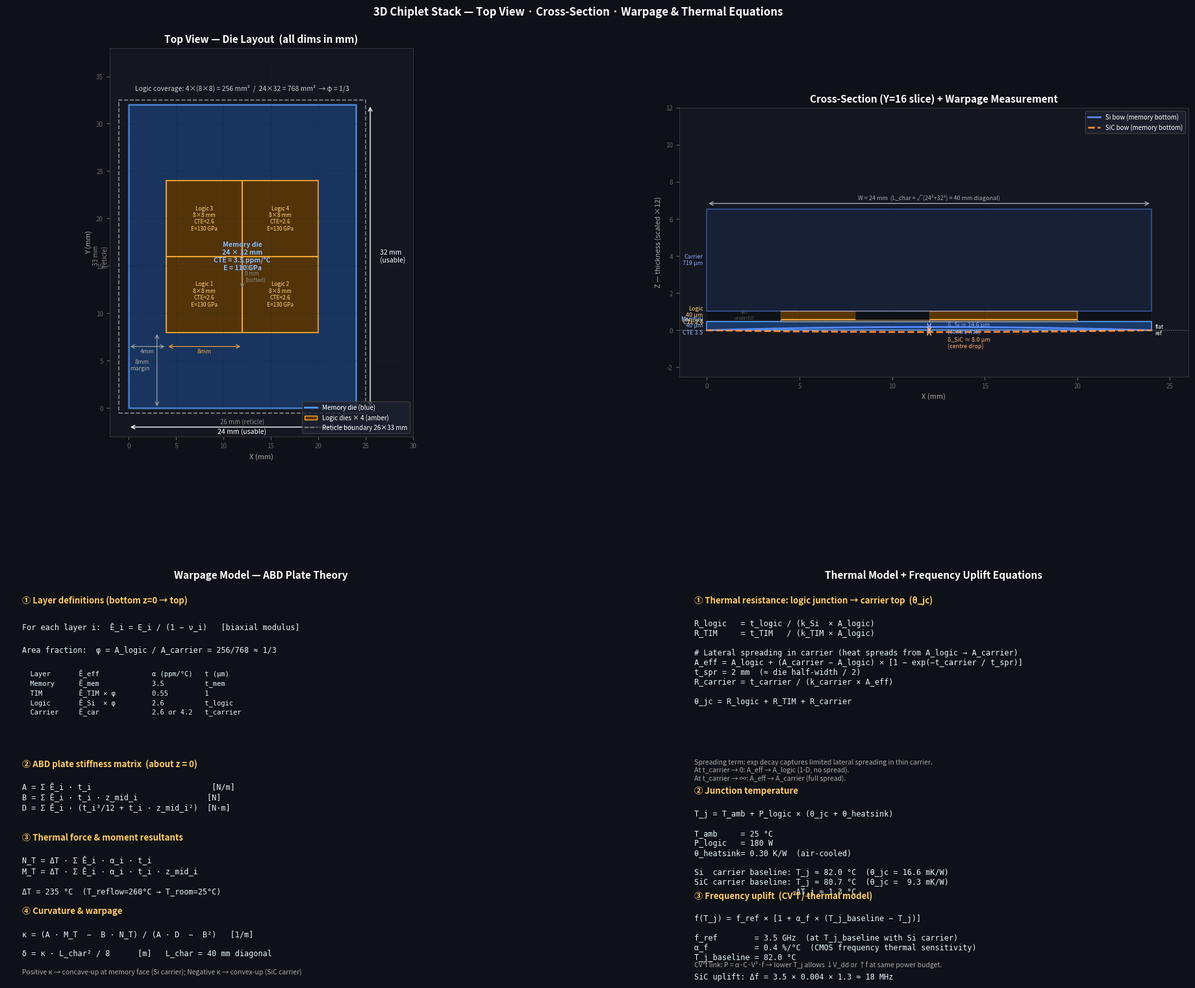

Reproduce this figure in Python. (Note: this script raises an exception after producing the figure.)
"""
4-panel explainer figure:
  1. Top view — die layout (memory + 4 logic dies, dimensions)
  2. Side cross-section — how warpage δ is measured
  3. Warpage equations (ABD plate theory)
  4. Thermal resistance + frequency uplift equations
"""

import numpy as np
import matplotlib.pyplot as plt
import matplotlib.patches as mpatches
import matplotlib.patches as patches
from matplotlib.patches import FancyArrowPatch, FancyBboxPatch
from matplotlib.lines import Line2D
import warnings
warnings.filterwarnings("ignore")

fig = plt.figure(figsize=(20, 16))
fig.patch.set_facecolor('#0e1117')

# ─── Layout ───────────────────────────────────────────────────────────────
gs = plt.GridSpec(2, 2, figure=fig, hspace=0.38, wspace=0.32,
                  left=0.06, right=0.97, top=0.93, bottom=0.04)

AX_TOP   = fig.add_subplot(gs[0, 0])   # top view
AX_XSEC  = fig.add_subplot(gs[0, 1])   # cross-section warpage
AX_EQ1   = fig.add_subplot(gs[1, 0])   # warpage equations
AX_EQ2   = fig.add_subplot(gs[1, 1])   # thermal + freq equations

BG = '#141720'
for ax in [AX_TOP, AX_XSEC, AX_EQ1, AX_EQ2]:
    ax.set_facecolor(BG)
    ax.tick_params(colors='#666', labelsize=7)
    for sp in ax.spines.values():
        sp.set_color('#333')

# ══════════════════════════════════════════════════════════════════════════
# PANEL 1 — TOP VIEW
# ══════════════════════════════════════════════════════════════════════════
ax = AX_TOP
ax.set_xlim(-2, 30);  ax.set_ylim(-3, 38)
ax.set_aspect('equal')
ax.set_title('Top View — Die Layout  (all dims in mm)', color='white',
             fontsize=11, fontweight='bold')
ax.set_xlabel('X (mm)', color='#aaa', fontsize=8)
ax.set_ylabel('Y (mm)', color='#aaa', fontsize=8)

# Reticle boundary (26×33 mm)
ret = patches.Rectangle((-1, -0.5), 26, 33, lw=1.2,
                         edgecolor='#888888', facecolor='none',
                         linestyle='--')
ax.add_patch(ret)
ax.text(-1+13, -0.5-1.2, '26 mm (reticle)', color='#888', fontsize=7,
        ha='center')
ax.text(-1-1.2, -0.5+16.5, '33 mm\n(reticle)', color='#888', fontsize=7,
        ha='right', va='center', rotation=90)

# Memory die (24×32 mm), origin at (0,0)
mem = patches.Rectangle((0, 0), 24, 32, lw=1.8,
                          edgecolor='#5599ee', facecolor='#1a3a6a', alpha=0.85)
ax.add_patch(mem)
ax.text(12, 16, 'Memory die\n24 × 32 mm\nCTE = 3.5 ppm/°C\nE = 110 GPa',
        color='#88bbff', fontsize=7.5, ha='center', va='center',
        fontweight='bold')

# 4 Logic dies: 8×8mm, 2×2 grid
# Width margins: (24-16)/2=4mm; Height margins: (32-16)/2=8mm
logic_orig = [(4, 8), (12, 8), (4, 16), (12, 16)]
for k, (ox, oy) in enumerate(logic_orig):
    lg = patches.Rectangle((ox, oy), 8, 8, lw=1.5,
                             edgecolor='#ffaa33', facecolor='#5a3500', alpha=0.9)
    ax.add_patch(lg)
    label = f'Logic {k+1}\n8×8 mm\nCTE=2.6\nE=130 GPa'
    ax.text(ox+4, oy+4, label, color='#ffd080', fontsize=6,
            ha='center', va='center')

# Dimension arrows — width (24mm)
ax.annotate('', xy=(24, -2), xytext=(0, -2),
            arrowprops=dict(arrowstyle='<->', color='white', lw=1))
ax.text(12, -2.7, '24 mm (usable)', color='white', ha='center', fontsize=7.5)

# Dimension arrows — height (32mm)
ax.annotate('', xy=(25.5, 32), xytext=(25.5, 0),
            arrowprops=dict(arrowstyle='<->', color='white', lw=1))
ax.text(26.5, 16, '32 mm\n(usable)', color='white', ha='left', va='center',
        fontsize=7.5)

# Margins
ax.annotate('', xy=(4, 6.5), xytext=(0, 6.5),
            arrowprops=dict(arrowstyle='<->', color='#aaaaaa', lw=0.8))
ax.text(2, 5.8, '4mm', color='#aaa', ha='center', fontsize=6.5)

ax.annotate('', xy=(12, 6.5), xytext=(4, 6.5),
            arrowprops=dict(arrowstyle='<->', color='#ffaa33', lw=0.8))
ax.text(8, 5.8, '8mm', color='#ffaa33', ha='center', fontsize=6.5)

ax.annotate('', xy=(3, 8), xytext=(3, 0),
            arrowprops=dict(arrowstyle='<->', color='#aaaaaa', lw=0.8))
ax.text(2.2, 4, '8mm\nmargin', color='#aaa', ha='right', fontsize=6.5)

# Gap between dies
ax.annotate('', xy=(12, 12.5), xytext=(12, 16),
            arrowprops=dict(arrowstyle='<->', color='#888', lw=0.8))
ax.text(12.3, 14.2, 'gap\n0 mm\n(butted)', color='#888', fontsize=6, va='center')

# Coverage annotation
ax.text(12, 33.5,
        'Logic coverage: 4×(8×8) = 256 mm²  /  24×32 = 768 mm²  → φ = 1/3',
        color='#cccccc', fontsize=7.5, ha='center')

# Legend
leg = [Line2D([0],[0], color='#5599ee', lw=2, label='Memory die (blue)'),
       patches.Patch(facecolor='#5a3500', edgecolor='#ffaa33',
                     label='Logic dies × 4 (amber)'),
       Line2D([0],[0], color='#888', lw=1.2, ls='--',
              label='Reticle boundary 26×33 mm')]
ax.legend(handles=leg, fontsize=7, facecolor='#1e2130',
          edgecolor='#444', labelcolor='white', loc='lower right')
ax.grid(color='#222233', lw=0.4, ls=':')

# ══════════════════════════════════════════════════════════════════════════
# PANEL 2 — CROSS-SECTION: LAYERS + WARPAGE MEASUREMENT
# ══════════════════════════════════════════════════════════════════════════
ax = AX_XSEC
ax.set_xlim(-1.5, 26);  ax.set_ylim(-2.5, 12)
ax.set_aspect('equal')
ax.set_title('Cross-Section (Y=16 slice) + Warpage Measurement',
             color='white', fontsize=11, fontweight='bold')
ax.set_xlabel('X (mm)', color='#aaa', fontsize=8)
ax.set_ylabel('Z — thickness (scaled ×12)', color='#aaa', fontsize=8)

# True thicknesses in µm; display in mm scaled ×12
SC = 12 / 1000   # 1 µm → 0.012 mm (scale for display)
T_MEM_d = 40  * SC       # 0.48 mm
T_TIM_d = max(1*SC, 0.08) # min thickness for visibility
T_LOG_d = 40  * SC
T_CAR_d = 719 * SC       # 8.628 mm  → clip to 6 for visual space
T_CAR_d = min(T_CAR_d, 5.5)

z0 = 0
# Memory
rect = patches.Rectangle((0, z0), 24, T_MEM_d,
                           fc='#1a3a6a', ec='#5599ee', lw=1.3)
ax.add_patch(rect)
ax.text(-0.2, z0+T_MEM_d/2, 'Memory\n40 µm\nCTE 3.5', color='#88bbff',
        fontsize=6.5, ha='right', va='center')
z0 += T_MEM_d

# TIM under the two middle dies (x=4-20 in 2×2 grid, slice at y=16)
for ox in [4, 12]:
    tim = patches.Rectangle((ox, z0), 8, T_TIM_d,
                              fc='#555555', ec='#aaaaaa', lw=0.8)
    ax.add_patch(tim)
ax.text(-0.2, z0+T_TIM_d/2, 'TIM 1µm', color='#aaa', fontsize=6,
        ha='right', va='center')
z0 += T_TIM_d

# Logic dies
for ox in [4, 12]:
    lg = patches.Rectangle((ox, z0), 8, T_LOG_d,
                             fc='#5a3500', ec='#ffaa33', lw=1.3)
    ax.add_patch(lg)
ax.text(-0.2, z0+T_LOG_d/2, 'Logic\n40 µm\nCTE 2.6', color='#ffd080',
        fontsize=6.5, ha='right', va='center')

# Gap regions (no logic die)
for ox, ow in [(0,4),(8,4),(20,4)]:
    gap_r = patches.Rectangle((ox, z0), ow, T_LOG_d,
                                fc='#0e1117', ec='#333344', lw=0.5,
                                linestyle=':')
    ax.add_patch(gap_r)
ax.text(2, z0+T_LOG_d/2, 'air/\nunderfill', color='#555', fontsize=5.5,
        ha='center', va='center')
z0 += T_LOG_d

z_car0 = z0
# Si carrier (shown as flat reference first)
car_si  = patches.Rectangle((0, z_car0), 24, T_CAR_d,
                              fc='#1a2a4a', ec='#5588ff', lw=1.2, alpha=0.5)
ax.add_patch(car_si)
ax.text(-0.2, z_car0+T_CAR_d/2, 'Carrier\n719 µm', color='#88aaff',
        fontsize=6.5, ha='right', va='center')

z_top = z_car0 + T_CAR_d

# ── Warpage geometry ────────────────────────────────────────────────────
# Show the bent neutral surface for Si case (concave up at memory → convex at carrier top)
# Sign convention: Si → memory contracts more → bottom bows up
# In cross-section: edges of the bottom surface go DOWN, centre stays

# For Si carrier: δ ~ 14.6 µm → in display units:
delta_si_d  = 14.6 * SC   # display mm
delta_sic_d = 8.0  * SC

x_arr = np.linspace(0, 24, 200)
xc = 12   # centre

def bow(x, delta, sign):
    # parabolic bow: z(x) = sign * delta * (1 - (x-xc)²/(xc²)) normalized
    # At x=0 and x=24: z = 0; At x=12: z = sign*delta
    return sign * delta * (1 - ((x - xc)/xc)**2)

# Bent bottom surface of full package (memory bottom)
z_bot_si  = bow(x_arr, delta_si_d,  +1)  # concave up at memory = centre raised
z_bot_sic = bow(x_arr, delta_sic_d, -1)  # convex = centre down

z_base_mem = 0

# Draw bent bottom lines
ax.plot(x_arr, z_base_mem + z_bot_si,
        color='#5588ff', lw=2, label='Si bow (memory bottom)')
ax.plot(x_arr, z_base_mem + z_bot_sic,
        color='#ff8833', lw=2, ls='--', label='SiC bow (memory bottom)')

# Reference flat line
ax.axhline(z_base_mem, color='white', lw=0.8, ls=':', alpha=0.5)
ax.text(24.2, z_base_mem, 'flat\nref', color='white', fontsize=6, va='center')

# Measurement arrows for Si
ax.annotate('', xy=(12, z_base_mem + delta_si_d),
            xytext=(12, z_base_mem),
            arrowprops=dict(arrowstyle='<->', color='#88aaff', lw=1.2))
ax.text(13, z_base_mem + delta_si_d/2,
        f'δ_Si ≈ {14.6:.1f} µm\n(centre rise)', color='#88aaff',
        fontsize=6.5, va='center')

# Measurement arrows for SiC
ax.annotate('', xy=(12, z_base_mem + z_bot_sic[100]),
            xytext=(12, z_base_mem),
            arrowprops=dict(arrowstyle='<->', color='#ffaa66', lw=1.2))
ax.text(13, z_base_mem + z_bot_sic[100]/2 - 0.3,
        f'δ_SiC ≈ {8.0:.1f} µm\n(centre drop)', color='#ffaa66',
        fontsize=6.5, va='top')

# Diagonal L_char annotation
ax.annotate('', xy=(24, z_top+0.3), xytext=(0, z_top+0.3),
            arrowprops=dict(arrowstyle='<->', color='#aaaaaa', lw=1))
ax.text(12, z_top+0.5, 'W = 24 mm  (L_char = √(24²+32²) = 40 mm diagonal)',
        color='#aaa', fontsize=6.5, ha='center')

ax.legend(fontsize=7, facecolor='#1e2130', edgecolor='#444',
          labelcolor='white', loc='upper right')
ax.grid(color='#222233', lw=0.3, ls=':')

# ══════════════════════════════════════════════════════════════════════════
# PANEL 3 — WARPAGE EQUATIONS
# ══════════════════════════════════════════════════════════════════════════
ax = AX_EQ1
ax.set_xlim(0,1); ax.set_ylim(0,1)
ax.axis('off')
ax.set_title('Warpage Model — ABD Plate Theory', color='white',
             fontsize=11, fontweight='bold')

EQ_COLOR   = '#e8f4ff'
HEAD_COLOR = '#ffcc66'
SUB_COLOR  = '#aaddff'
ANNO_COLOR = '#aaaaaa'

def eqbox(ax, x, y, text, color=EQ_COLOR, fs=8.5, ha='left'):
    ax.text(x, y, text, color=color, fontsize=fs, ha=ha, va='top',
            transform=ax.transAxes,
            fontfamily='monospace')

def head(ax, x, y, text):
    ax.text(x, y, text, color=HEAD_COLOR, fontsize=9.5, fontweight='bold',
            va='top', transform=ax.transAxes)

def anno(ax, x, y, text):
    ax.text(x, y, text, color=ANNO_COLOR, fontsize=7.5, va='top',
            transform=ax.transAxes, style='italic')

head(ax, 0.03, 0.97, '① Layer definitions (bottom z=0 → top)')
eqbox(ax, 0.03, 0.90,
      'For each layer i:  Ē_i = E_i / (1 − ν_i)   [biaxial modulus]')
eqbox(ax, 0.03, 0.84,
      'Area fraction:  φ = A_logic / A_carrier = 256/768 ≈ 1/3')
eqbox(ax, 0.03, 0.78,
      '  Layer       Ē_eff             α (ppm/°C)   t (µm)\n'
      '  Memory      Ē_mem             3.5          t_mem\n'
      '  TIM         Ē_TIM × φ         0.55         1\n'
      '  Logic       Ē_Si  × φ         2.6          t_logic\n'
      '  Carrier     Ē_car             2.6 or 4.2   t_carrier',
      fs=7.5)

head(ax, 0.03, 0.55, '② ABD plate stiffness matrix  (about z = 0)')
eqbox(ax, 0.03, 0.49,
      'A = Σ Ē_i · t_i                          [N/m]\n'
      'B = Σ Ē_i · t_i · z_mid_i               [N]\n'
      'D = Σ Ē_i · (t_i³/12 + t_i · z_mid_i²)  [N·m]')

head(ax, 0.03, 0.36, '③ Thermal force & moment resultants')
eqbox(ax, 0.03, 0.30,
      'N_T = ΔT · Σ Ē_i · α_i · t_i\n'
      'M_T = ΔT · Σ Ē_i · α_i · t_i · z_mid_i\n'
      '\n'
      'ΔT = 235 °C  (T_reflow=260°C → T_room=25°C)')

head(ax, 0.03, 0.17, '④ Curvature & warpage')
eqbox(ax, 0.03, 0.11,
      'κ = (A · M_T  −  B · N_T) / (A · D  −  B²)   [1/m]')
eqbox(ax, 0.03, 0.06,
      'δ = κ · L_char² / 8      [m]   L_char = 40 mm diagonal')
anno(ax, 0.03, 0.01,
     'Positive κ → concave-up at memory face (Si carrier); '
     'Negative κ → convex-up (SiC carrier)')

# Divider box
for spine in ['left','right','top','bottom']:
    ax.spines[spine].set_color('#334455')
ax.set_facecolor('#0c1018')

# ══════════════════════════════════════════════════════════════════════════
# PANEL 4 — THERMAL + FREQUENCY EQUATIONS
# ══════════════════════════════════════════════════════════════════════════
ax = AX_EQ2
ax.set_xlim(0,1); ax.set_ylim(0,1)
ax.axis('off')
ax.set_title('Thermal Model + Frequency Uplift Equations', color='white',
             fontsize=11, fontweight='bold')
ax.set_facecolor('#0c1018')

head(ax, 0.03, 0.97, '① Thermal resistance: logic junction → carrier top  (θ_jc)')
eqbox(ax, 0.03, 0.91,
      'R_logic   = t_logic / (k_Si  × A_logic)\n'
      'R_TIM     = t_TIM   / (k_TIM × A_logic)\n'
      '\n'
      '# Lateral spreading in carrier (heat spreads from A_logic → A_carrier)\n'
      'A_eff = A_logic + (A_carrier − A_logic) × [1 − exp(−t_carrier / t_spr)]\n'
      't_spr = 2 mm  (≈ die half-width / 2)\n'
      'R_carrier = t_carrier / (k_carrier × A_eff)\n'
      '\n'
      'θ_jc = R_logic + R_TIM + R_carrier')

anno(ax, 0.03, 0.55,
     'Spreading term: exp decay captures limited lateral spreading in thin carrier.\n'
     'At t_carrier → 0: A_eff → A_logic (1-D, no spread).\n'
     'At t_carrier → ∞: A_eff → A_carrier (full spread).')

head(ax, 0.03, 0.48, '② Junction temperature')
eqbox(ax, 0.03, 0.42,
      'T_j = T_amb + P_logic × (θ_jc + θ_heatsink)\n'
      '\n'
      'T_amb     = 25 °C\n'
      'P_logic   = 180 W\n'
      'θ_heatsink= 0.30 K/W  (air-cooled)\n'
      '\n'
      'Si  carrier baseline: T_j ≈ 82.0 °C  (θ_jc = 16.6 mK/W)\n'
      'SiC carrier baseline: T_j ≈ 80.7 °C  (θ_jc =  9.3 mK/W)\n'
      '                      ΔT_j ≈ 1.3 °C')

head(ax, 0.03, 0.21, '③ Frequency uplift  (CV²f / thermal model)')
eqbox(ax, 0.03, 0.15,
      'f(T_j) = f_ref × [1 + α_f × (T_j_baseline − T_j)]\n'
      '\n'
      'f_ref        = 3.5 GHz  (at T_j_baseline with Si carrier)\n'
      'α_f          = 0.4 %/°C  (CMOS frequency thermal sensitivity)\n'
      'T_j_baseline = 82.0 °C\n'
      '\n'
      'SiC uplift: Δf = 3.5 × 0.004 × 1.3 ≈ 18 MHz')
anno(ax, 0.03, 0.03,
     'CV²f link: P = α·C·V²·f → lower T_j allows ↓V_dd or ↑f at same power budget.')

for spine in ['left','right','top','bottom']:
    ax.spines[spine].set_color('#334455')

# ── Global title ──────────────────────────────────────────────────────────
fig.suptitle(
    '3D Chiplet Stack — Top View · Cross-Section · Warpage & Thermal Equations',
    color='white', fontsize=12, fontweight='bold', y=0.97
)

out = '/home/user/HyMu/3D-stack/topview_equations.png'
plt.savefig(out, dpi=180, bbox_inches='tight', facecolor=fig.get_facecolor())
print(f'Saved → {out}')
plt.close()
